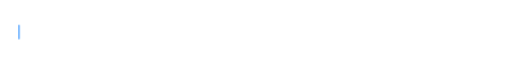
t = 0.00 s
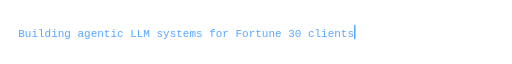
t = 1.50 s
t = 3.23 s: frame unchanged from t = 1.50 s, image omitted
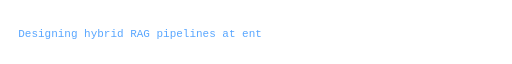
t = 5.13 s
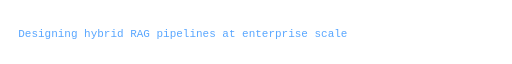
t = 6.65 s
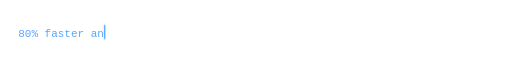
t = 8.38 s

The animated SVG that drew these frames (rendered in a browser with its animation timeline set to each time). Animation: 7 CSS @keyframes rules; frames cover the first 8.38 s, repeats indefinitely.

<svg width="700" height="40" viewBox="0 0 700 40" xmlns="http://www.w3.org/2000/svg">
  <defs>
    <clipPath id="c1"><rect id="r1" x="25" y="0" width="0" height="40"/></clipPath>
    <clipPath id="c2"><rect id="r2" x="25" y="0" width="0" height="40"/></clipPath>
    <clipPath id="c3"><rect id="r3" x="25" y="0" width="0" height="40"/></clipPath>
    <clipPath id="c4"><rect id="r4" x="25" y="0" width="0" height="40"/></clipPath>
    <clipPath id="c5"><rect id="r5" x="25" y="0" width="0" height="40"/></clipPath>
    <style>
      text {
        font-family: 'Courier New', Courier, monospace;
        font-size: 15px;
        fill: #58a6ff;
      }

      /* ── Clip rect animations (typewriter reveal) ── */

      /* Line 1: 51 chars, 459px wide */
      #r1 {
        animation: a1 20s linear infinite;
      }
      @keyframes a1 {
        0%    { width: 0px;   animation-timing-function: steps(51, end); }
        7.5%  { width: 459px; }
        19%   { width: 459px; animation-timing-function: step-end; }
        20%   { width: 0px; }
        100%  { width: 0px; }
      }

      /* Line 2: 50 chars, 450px wide */
      #r2 {
        animation: a2 20s linear infinite;
      }
      @keyframes a2 {
        0%    { width: 0px; }
        20%   { width: 0px;   animation-timing-function: steps(50, end); }
        27.5% { width: 450px; }
        39%   { width: 450px; animation-timing-function: step-end; }
        40%   { width: 0px; }
        100%  { width: 0px; }
      }

      /* Line 3: 53 chars, 477px wide */
      #r3 {
        animation: a3 20s linear infinite;
      }
      @keyframes a3 {
        0%    { width: 0px; }
        40%   { width: 0px;   animation-timing-function: steps(53, end); }
        47.5% { width: 477px; }
        59%   { width: 477px; animation-timing-function: step-end; }
        60%   { width: 0px; }
        100%  { width: 0px; }
      }

      /* Line 4: 53 chars, 477px wide */
      #r4 {
        animation: a4 20s linear infinite;
      }
      @keyframes a4 {
        0%    { width: 0px; }
        60%   { width: 0px;   animation-timing-function: steps(53, end); }
        67.5% { width: 477px; }
        79%   { width: 477px; animation-timing-function: step-end; }
        80%   { width: 0px; }
        100%  { width: 0px; }
      }

      /* Line 5: 51 chars, 459px wide */
      #r5 {
        animation: a5 20s linear infinite;
      }
      @keyframes a5 {
        0%    { width: 0px; }
        80%   { width: 0px;   animation-timing-function: steps(51, end); }
        87.5% { width: 459px; }
        99%   { width: 459px; animation-timing-function: step-end; }
        100%  { width: 0px; }
      }

      /* ── Cursor: moves with the text + blinks ── */
      .cursor {
        animation: curpos 20s linear infinite, blink 0.75s step-end infinite;
      }

      @keyframes curpos {
        /* Line 1 */
        0%    { transform: translateX(0px);   animation-timing-function: steps(51, end); }
        7.5%  { transform: translateX(459px); }
        19%   { transform: translateX(459px); animation-timing-function: step-end; }
        20%   { transform: translateX(0px);   animation-timing-function: steps(50, end); }
        /* Line 2 */
        27.5% { transform: translateX(450px); }
        39%   { transform: translateX(450px); animation-timing-function: step-end; }
        40%   { transform: translateX(0px);   animation-timing-function: steps(53, end); }
        /* Line 3 */
        47.5% { transform: translateX(477px); }
        59%   { transform: translateX(477px); animation-timing-function: step-end; }
        60%   { transform: translateX(0px);   animation-timing-function: steps(53, end); }
        /* Line 4 */
        67.5% { transform: translateX(477px); }
        79%   { transform: translateX(477px); animation-timing-function: step-end; }
        80%   { transform: translateX(0px);   animation-timing-function: steps(51, end); }
        /* Line 5 */
        87.5% { transform: translateX(459px); }
        99%   { transform: translateX(459px); animation-timing-function: step-end; }
        100%  { transform: translateX(0px); }
      }

      @keyframes blink {
        0%, 100% { opacity: 1; }
        50%       { opacity: 0; }
      }
    </style>
  </defs>

  <rect width="700" height="40" fill="none"/>

  <text clip-path="url(#c1)" x="25" y="27">Building agentic LLM systems for Fortune 30 clients</text>
  <text clip-path="url(#c2)" x="25" y="27">Designing hybrid RAG pipelines at enterprise scale</text>
  <text clip-path="url(#c3)" x="25" y="27">80% faster analysis - $1M in operational cost savings</text>
  <text clip-path="url(#c4)" x="25" y="27">Fine-tuning Llama 3.1, Phi-3, Gemma with LoRA / QLoRA</text>
  <text clip-path="url(#c5)" x="25" y="27">Deep Agents - LangGraph - Anthropic Claude - OpenAI</text>

  <!-- Cursor sits at x=25 and translateX moves it right with the text -->
  <rect class="cursor" x="25" y="10" width="2" height="20" rx="1" fill="#58a6ff"/>
</svg>
